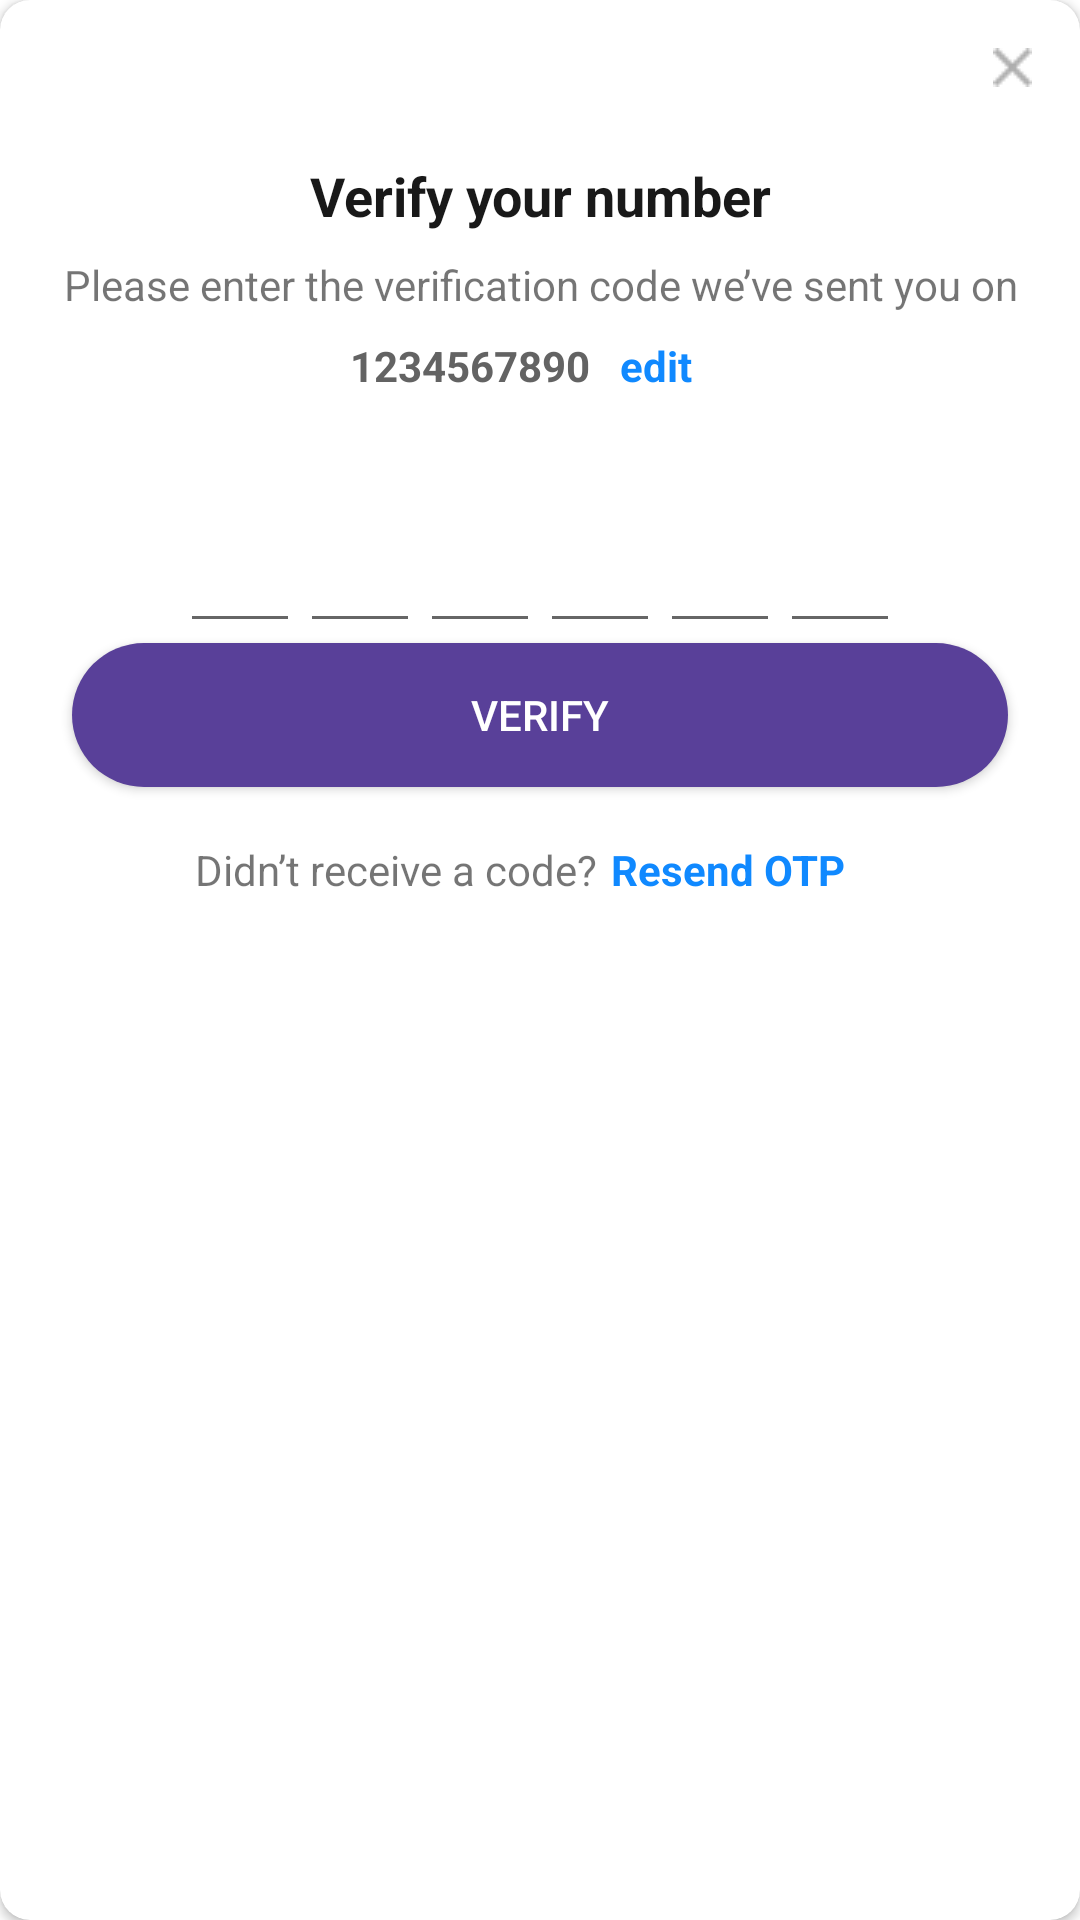

Here is an Android app screen rendered from its layout file. Give the layout XML and the strings, colors and styles it references.
<!-- AndroidManifest.xml: application theme Theme.MaterialComponents.Light.NoActionBar -->
<!-- res/layout/dialog_otp.xml -->
<?xml version="1.0" encoding="utf-8"?>
<androidx.cardview.widget.CardView xmlns:android="http://schemas.android.com/apk/res/android"
    xmlns:app="http://schemas.android.com/apk/res-auto"
    xmlns:tools="http://schemas.android.com/tools"
    android:layout_width="match_parent"
    app:cardCornerRadius="10dp"

    android:background="@drawable/dailog_bg"
    android:layout_height="wrap_content">

    <androidx.constraintlayout.widget.ConstraintLayout
        android:layout_width="match_parent"
        android:layout_height="wrap_content">


        <ImageView
            android:id="@+id/close_img_dialog_otp"
            android:layout_width="wrap_content"
            android:layout_height="wrap_content"
            android:layout_marginTop="16dp"
            android:layout_marginEnd="16dp"
            app:layout_constraintEnd_toEndOf="parent"
            app:layout_constraintTop_toTopOf="parent"
            app:srcCompat="@drawable/close" />

        <TextView
        android:id="@+id/textView"

        android:layout_width="match_parent"
        android:layout_height="wrap_content"
        android:layout_marginTop="24dp"
        android:gravity="center"
        android:text="Verify your number"
        android:textColor="#191919"
        android:textSize="18dp"
        android:textStyle="bold"
        app:layout_constraintTop_toBottomOf="@id/close_img_dialog_otp" />

    <TextView
        android:layout_width="match_parent"
        android:layout_height="wrap_content"
        android:layout_marginTop="8dp"
        android:gravity="center"
        android:id="@id/textView2"
        android:text="Please enter the verification code we’ve sent you on"
        app:layout_constraintTop_toBottomOf="@+id/textView"
       />

    <LinearLayout
        android:id="@+id/linearLayout"
        android:layout_width="match_parent"

        android:layout_height="wrap_content"
        android:layout_marginStart="16dp"

        android:layout_marginEnd="18dp"

        android:orientation="horizontal"


        android:padding="8dp"

        app:layout_constraintTop_toBottomOf="@id/textView2">


        <TextView
            android:layout_width="0dp"
            android:layout_height="wrap_content"
            android:layout_marginStart="9dp"
            android:layout_weight="0.45"
            android:gravity="right"
            android:text="1234567890"

            android:id="@+id/number_edit"
            android:textColor="#636363"
            android:textStyle="bold"
            app:layout_constraintTop_toBottomOf="@id/textView2" />

        <TextView
            android:id="@+id/edit"
            android:layout_width="0dp"
            android:layout_height="wrap_content"

            android:layout_weight=".35"
            android:gravity="left"
            android:text="edit"

            android:layout_marginStart="10dp"

            android:textColor="#1089FF"
            android:textSize="14dp"
            android:textStyle="bold" />
    </LinearLayout>


    <LinearLayout
        android:id="@+id/l"
        android:layout_width="match_parent"
        android:layout_height="wrap_content"
        android:layout_marginTop="30dp"
        android:gravity="center"

        app:layout_constraintTop_toBottomOf="@id/linearLayout"
        android:orientation="horizontal">

        <EditText
            android:id="@+id/code1"
            android:layout_width="40dp"
            android:layout_height="45dp"
            android:gravity="center"
            android:imeOptions="actionNext"
            android:importantForAutofill="no"
            android:inputType="number"
            android:maxLength="1"
            android:textColor="@color/black"
            android:textSize="24sp"
            android:textStyle="bold"
            tools:ignore="LabelFor"/>
        <EditText
            android:id="@+id/code2"
            android:layout_width="40dp"
            android:layout_height="45dp"
            android:gravity="center"
            android:imeOptions="actionNext"
            android:importantForAutofill="no"
            android:inputType="number"
            android:maxLength="1"
            android:textColor="@color/black"
            android:textSize="24sp"
            android:textStyle="bold"
            tools:ignore="LabelFor"/>
        <EditText
            android:id="@+id/code3"
            android:layout_width="40dp"
            android:layout_height="45dp"
            android:gravity="center"
            android:imeOptions="actionNext"
            android:importantForAutofill="no"
            android:inputType="number"
            android:maxLength="1"
            android:textColor="@color/black"
            android:textSize="24sp"
            android:textStyle="bold"
            tools:ignore="LabelFor"/>
        <EditText
            android:id="@+id/code4"
            android:layout_width="40dp"
            android:layout_height="45dp"
            android:gravity="center"
            android:imeOptions="actionGo"
            android:importantForAutofill="no"
            android:inputType="number"
            android:maxLength="1"
            android:textColor="@color/black"
            android:textSize="24sp"
            android:textStyle="bold"
            tools:ignore="LabelFor"/>
        <EditText
            android:id="@+id/code5"
            android:layout_width="40dp"
            android:layout_height="45dp"
            android:gravity="center"
            android:imeOptions="actionNext"
            android:importantForAutofill="no"
            android:inputType="number"
            android:maxLength="1"
            android:textColor="@color/black"
            android:textSize="24sp"
            android:textStyle="bold"
            tools:ignore="LabelFor"/>
        <EditText
            android:id="@+id/code6"
            android:layout_width="40dp"
            android:layout_height="45dp"
            android:gravity="center"
            android:imeOptions="actionDone"
            android:importantForAutofill="no"
            android:inputType="number"
            android:maxLength="1"
            android:textColor="@color/black"
            android:textSize="24sp"
            android:textStyle="bold"
            tools:ignore="LabelFor"/>
    </LinearLayout>

    <Button
        android:id="@+id/verify_button"
        android:layout_width="match_parent"
        android:layout_height="wrap_content"
        app:layout_constraintTop_toBottomOf="@id/l"
        android:background="@drawable/rounded_button"
        android:layout_marginStart="24dp"
        android:layout_marginEnd="24dp"
        android:text="verify"

        android:textColor="@color/white"/>


        <LinearLayout
            android:id="@+id/linearLayout4"
            android:layout_width="match_parent"

            android:layout_height="wrap_content"
            android:layout_marginTop="10dp"

            android:layout_marginBottom="16dp"

            android:orientation="horizontal"


            android:padding="8dp"

            app:layout_constraintBottom_toBottomOf="parent"
            app:layout_constraintTop_toBottomOf="@id/verify_button"
            tools:layout_editor_absoluteX="16dp">

            <TextView
                android:layout_width="0dp"
                android:layout_height="wrap_content"
                android:layout_weight="0.45"
                android:gravity="right"
                android:text="Didn’t receive a code?"
                app:layout_constraintTop_toBottomOf="@id/textView2" />


            <TextView
                android:id="@+id/resend_otp"
                android:layout_width="0dp"
                android:layout_height="wrap_content"

                android:layout_marginStart="5dp"
                android:layout_weight=".35"
                android:gravity="left"
                android:text="Resend OTP"

                android:textColor="#1089FF"
                android:textSize="14dp"
                android:textStyle="bold" />
        </LinearLayout>


    </androidx.constraintlayout.widget.ConstraintLayout>

</androidx.cardview.widget.CardView>
<!-- resources referenced by this layout -->
<resources>
  <!-- drawable close: png bitmap (drawable-v24, 263 bytes) -->
  <!-- drawable dailog_bg (drawable) -->
  <?xml version="1.0" encoding="utf-8"?>
  <shape xmlns:android="http://schemas.android.com/apk/res/android">
  <solid android:color="@color/white"/>
      <corners
          android:radius="30dp"/>
      <padding
          android:left="10dp"
          android:right="10dp"
          android:top="10dp"
          android:bottom="10dp"/>
  </shape>
  <!-- drawable rounded_button (drawable) -->
  <?xml version="1.0" encoding="utf-8"?>
  <shape xmlns:android="http://schemas.android.com/apk/res/android" android:shape="rectangle" android:padding="10dp">
      <solid android:color="#594099"/> 
      <corners
          android:bottomRightRadius="30dp"
          android:bottomLeftRadius="30dp"
          android:topLeftRadius="30dp"
          android:topRightRadius="30dp"/>
  </shape>
  <!-- not gathered from this repository: default colours our renderer supplied (Android Studio template values) -->
  <color name="black">#FF000000</color>
  <color name="white">#FFFFFFFF</color>
</resources>
